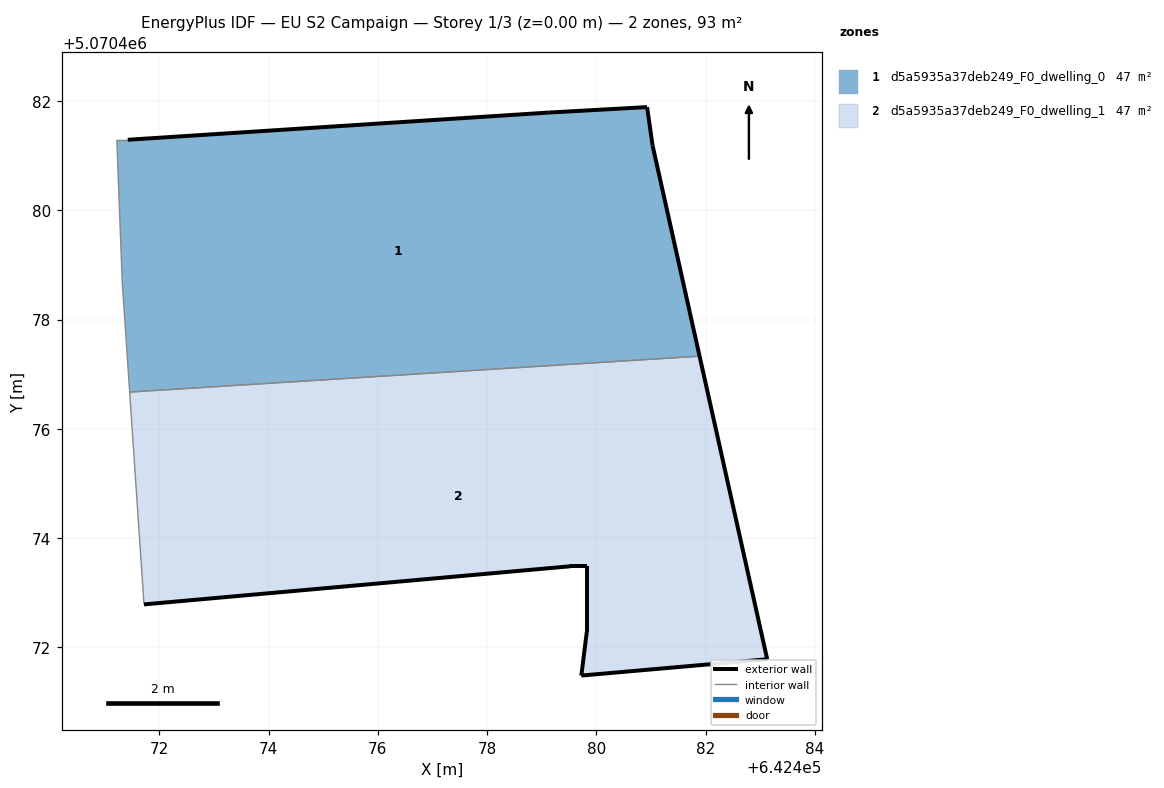
=== STOREY PLAN SPEC (per zone: floor XY polygon, exterior-wall plan segments, windows/doors) ===
zone 1: d5a5935a37deb249_F0_dwelling_0  (46.6 m²)
  floor: (642481.89, 5070477.33) (642481.03, 5070481.19) (642480.93, 5070481.89) (642479.13, 5070481.79) (642471.42, 5070481.29) (642471.22, 5070481.29) (642471.32, 5070478.69) (642471.46, 5070476.67)
  exterior wall: (642471.42, 5070481.29) – (642479.13, 5070481.79)  [7.7 m]
  exterior wall: (642479.13, 5070481.79) – (642480.93, 5070481.89)  [1.8 m]
  exterior wall: (642480.93, 5070481.89) – (642481.03, 5070481.19)  [0.7 m]
  exterior wall: (642481.03, 5070481.19) – (642481.89, 5070477.33)  [4.0 m]
  interior walls: 4
zone 2: d5a5935a37deb249_F0_dwelling_1  (46.6 m²)
  floor: (642483.13, 5070471.78) (642481.89, 5070477.33) (642471.46, 5070476.67) (642471.72, 5070472.79) (642479.53, 5070473.49) (642479.82, 5070473.49) (642479.82, 5070472.28) (642479.72, 5070471.48)
  exterior wall: (642479.53, 5070473.49) – (642471.72, 5070472.79)  [7.8 m]
  exterior wall: (642481.89, 5070477.33) – (642483.13, 5070471.78)  [5.7 m]
  exterior wall: (642483.13, 5070471.78) – (642479.72, 5070471.48)  [3.4 m]
  exterior wall: (642479.72, 5070471.48) – (642479.82, 5070472.28)  [0.8 m]
  exterior wall: (642479.82, 5070472.28) – (642479.82, 5070473.49)  [1.2 m]
  exterior wall: (642479.82, 5070473.49) – (642479.53, 5070473.49)  [0.3 m]
  interior walls: 2

=== DERIVED (storey summary) ===
Building: EU S2 Campaign
Storey: 1 of 3  (floor level z = 0.00 m)
Storey gross floor area: 93.1 m²
Zones on this storey: 2
  - d5a5935a37deb249_F0_dwelling_0: floor 46.6 m²; exterior wall 14.2 m (42.6 m²); WWR 0.0%
  - d5a5935a37deb249_F0_dwelling_1: floor 46.6 m²; exterior wall 19.2 m (57.7 m²); WWR 0.0%
Zone adjacency (shared interzone walls):
  - d5a5935a37deb249_F0_dwelling_0 ↔ d5a5935a37deb249_F0_dwelling_1